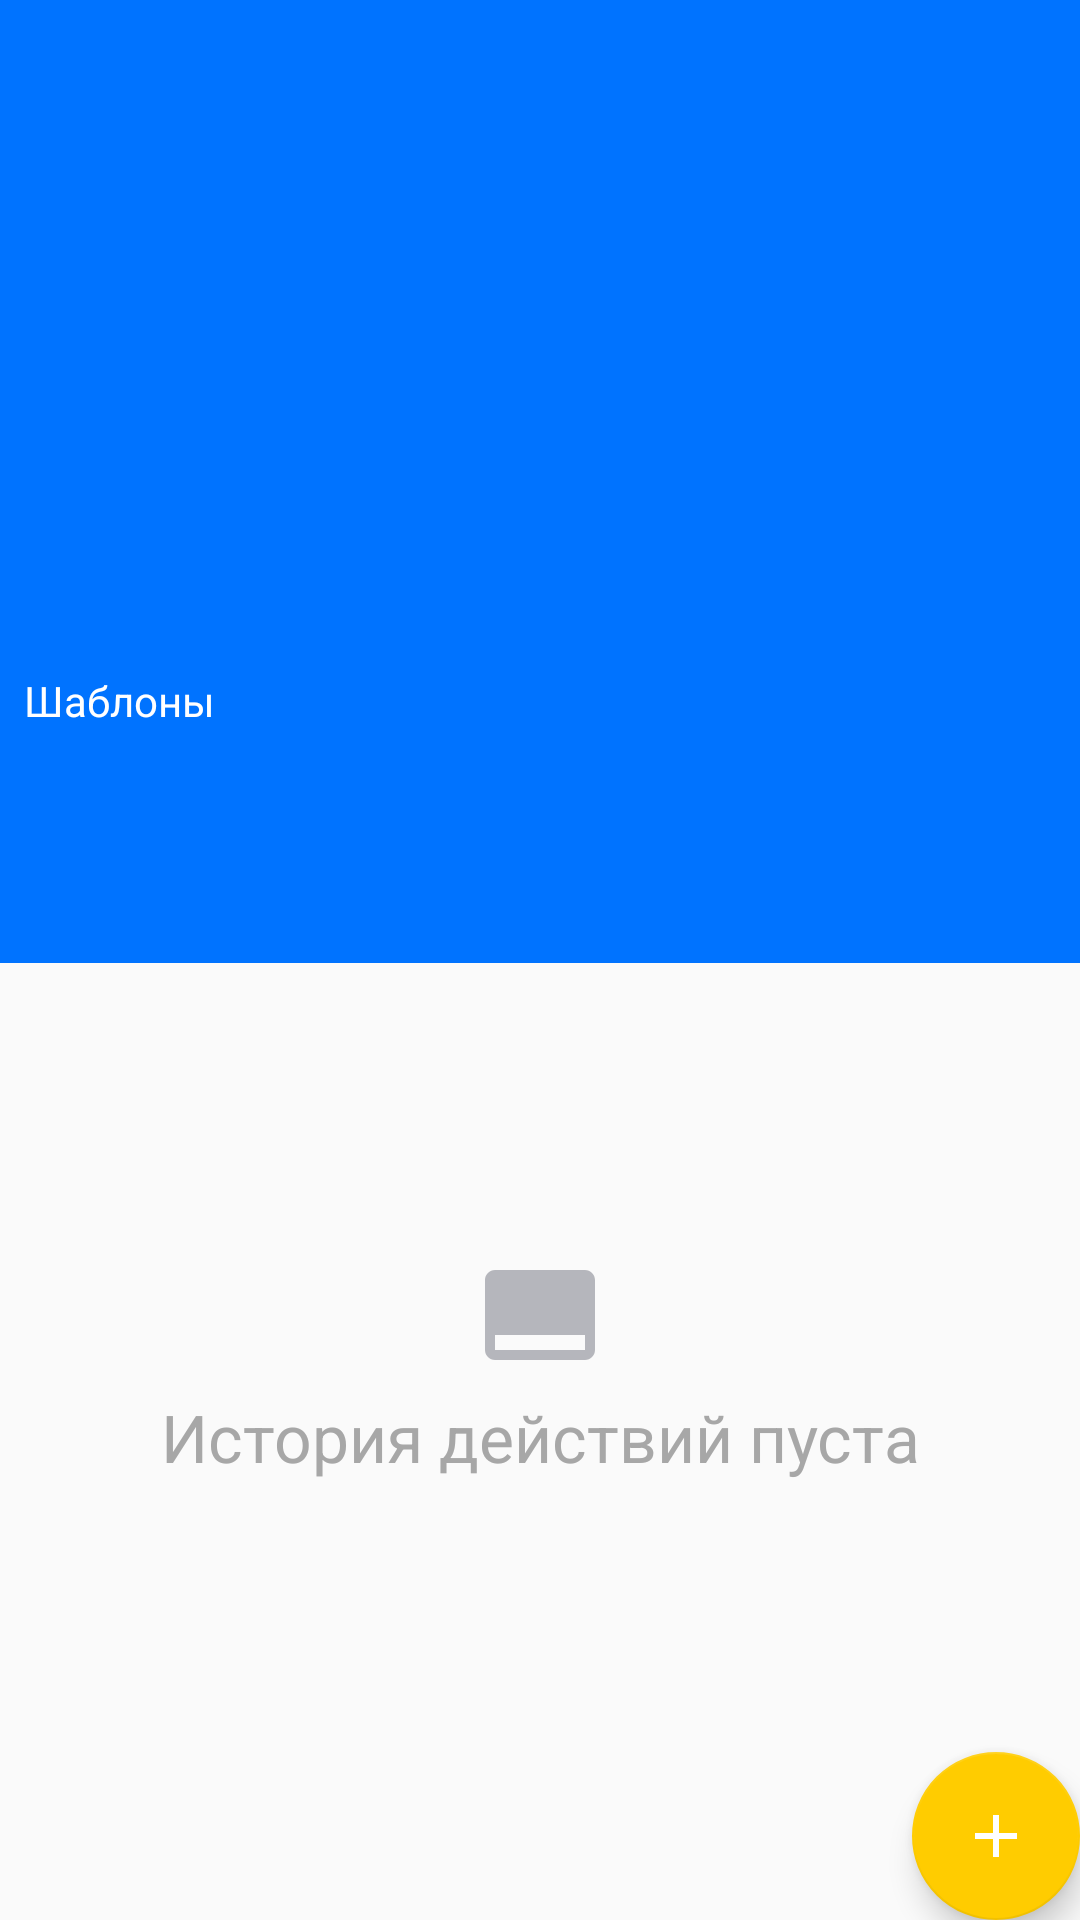

The Android layout XML behind this screen, and the referenced resources:
<!-- AndroidManifest.xml: application theme AppTheme -->
<!-- res/layout/fragment_home.xml -->
<?xml version="1.0" encoding="utf-8"?>
<android.support.constraint.ConstraintLayout xmlns:android="http://schemas.android.com/apk/res/android"
    xmlns:app="http://schemas.android.com/apk/res-auto"
    xmlns:tools="http://schemas.android.com/tools"
    android:layout_width="match_parent"
    android:layout_height="match_parent">

    <android.support.design.widget.AppBarLayout
        android:id="@+id/home_appbar_layout"
        android:layout_width="match_parent"
        android:layout_height="wrap_content"
        android:fitsSystemWindows="true"
        android:theme="@style/AppTheme"
        app:layout_constraintBottom_toTopOf="@+id/actionFrame"
        app:layout_constraintTop_toTopOf="parent">

        <android.support.v7.widget.Toolbar xmlns:android="http://schemas.android.com/apk/res/android"
            xmlns:app="http://schemas.android.com/apk/res-auto"
            android:id="@+id/home_toolbar"
            android:layout_width="match_parent"
            android:layout_height="wrap_content"
            android:theme="@style/Theme.AppCompat.Light.DarkActionBar"
            app:title=""
            app:titleTextColor="@color/white">

        </android.support.v7.widget.Toolbar>

        <android.support.constraint.ConstraintLayout
            android:layout_width="match_parent"
            android:layout_height="wrap_content">

            <android.support.v4.view.ViewPager
                android:id="@+id/accounts_viewpager"
                android:layout_width="match_parent"
                android:layout_height="140dp" />

            <android.support.design.widget.TabLayout
                android:id="@+id/accounts_tabDots"
                android:layout_width="match_parent"
                android:layout_height="20dp"
                android:layout_alignParentBottom="true"
                app:layout_constraintTop_toBottomOf="@+id/accounts_viewpager"
                app:tabBackground="@drawable/tab_selector"
                app:tabGravity="center"
                app:tabIndicatorHeight="0dp"
                tools:layout_editor_absoluteX="16dp" />

            <android.support.v7.widget.RecyclerView
                android:id="@+id/patterns_rv"
                android:layout_width="0dp"
                android:layout_height="70dp"
                android:layout_marginEnd="8dp"
                android:layout_marginStart="8dp"
                android:layout_marginTop="8dp"
                app:layout_constraintEnd_toEndOf="parent"
                app:layout_constraintHorizontal_bias="0.0"
                app:layout_constraintStart_toStartOf="parent"
                app:layout_constraintTop_toBottomOf="@+id/textView" />

            <TextView
                android:id="@+id/textView"
                android:layout_width="wrap_content"
                android:layout_height="0dp"
                android:layout_marginStart="8dp"
                android:layout_marginTop="8dp"
                android:text="@string/patterns"
                android:textColor="@color/pattern_text_color"
                app:layout_constraintStart_toStartOf="parent"
                app:layout_constraintTop_toBottomOf="@+id/accounts_tabDots"
                tools:text="@string/patterns" />

        </android.support.constraint.ConstraintLayout>

    </android.support.design.widget.AppBarLayout>

    <FrameLayout
        android:id="@+id/actionFrame"
        android:layout_width="match_parent"
        android:layout_height="0dp"
        android:layout_alignParentStart="true"
        android:layout_alignParentTop="true"
        app:layout_constraintBottom_toBottomOf="parent"
        app:layout_constraintTop_toBottomOf="@+id/home_appbar_layout">

        <android.support.v7.widget.RecyclerView
            android:id="@+id/operation_rv"
            android:layout_width="match_parent"
            android:layout_height="match_parent" />
    </FrameLayout>

    <LinearLayout
        android:id="@+id/lbl_empty_operation_history"
        android:layout_width="wrap_content"
        android:layout_height="wrap_content"
        android:elevation="-1dp"
        android:gravity="center_horizontal"
        android:orientation="vertical"
        app:layout_constraintBottom_toBottomOf="parent"
        app:layout_constraintEnd_toEndOf="parent"
        app:layout_constraintStart_toStartOf="parent"
        app:layout_constraintTop_toBottomOf="@+id/home_appbar_layout"
        app:layout_constraintVertical_bias="0.4">

        <ImageView
            android:layout_width="wrap_content"
            android:layout_height="wrap_content"
            android:src="@drawable/ic_call_to_action_gray_40dp"
            tools:ignore="contentDescription" />

        <TextView
            android:layout_width="wrap_content"
            android:layout_height="wrap_content"
            android:layout_marginTop="6dp"
            android:gravity="center_horizontal"
            android:paddingLeft="50dp"
            android:paddingRight="50dp"
            android:text="@string/lbl_empty_operation_history"
            android:textColor="@color/colorGray"
            android:textSize="22sp" />

    </LinearLayout>


    <android.support.design.widget.FloatingActionButton
        android:id="@+id/fab_new_action"
        android:layout_width="wrap_content"
        android:layout_height="wrap_content"
        android:layout_margin="@dimen/fab_margin"
        android:src="@drawable/ic_add_white_32dp"
        app:fabSize="normal"
        app:layout_constraintBottom_toBottomOf="parent"
        app:layout_constraintEnd_toEndOf="parent" />

</android.support.constraint.ConstraintLayout>
<!-- resources referenced by this layout -->
<resources>
  <color name="colorGray">#A7A7A7</color>
  <color name="pattern_text_color">#ffffff</color>
  <!-- drawable ic_add_white_32dp (drawable) -->
  <vector xmlns:android="http://schemas.android.com/apk/res/android"
      android:width="32dp"
      android:height="32dp"
      android:tint="#FFFFFF"
      android:viewportHeight="24.0"
      android:viewportWidth="24.0">
      <path
          android:fillColor="#FF000000"
          android:pathData="M19,13h-6v6h-2v-6H5v-2h6V5h2v6h6v2z" />
  </vector>
  <!-- drawable ic_call_to_action_gray_40dp (drawable) -->
  <vector xmlns:android="http://schemas.android.com/apk/res/android"
      android:width="40dp"
      android:height="40dp"
      android:tint="#B5B6BC"
      android:viewportHeight="24.0"
      android:viewportWidth="24.0">
      <path
          android:fillColor="@color/colorGray"
          android:pathData="M21,3L3,3c-1.1,0 -2,0.9 -2,2v14c0,1.1 0.9,2 2,2h18c1.1,0 2,-0.9 2,-2L23,5c0,-1.1 -0.9,-2 -2,-2zM21,19L3,19v-3h18v3z" />
  </vector>
  <string name="lbl_empty_operation_history">История действий пуста</string>
  <string name="patterns">Шаблоны</string>
  <style name="AppTheme" parent="Theme.AppCompat.Light.NoActionBar">
          <item name="colorPrimary">@color/colorPrimary</item>
          <item name="colorPrimaryDark">@color/colorPrimaryDark</item>
          <item name="colorAccent">@color/colorAccent</item>
          <item name="preferenceTheme">@style/PreferenceThemeOverlay</item>
  
      </style>
  <color name="colorPrimary">#0073FF</color>
  <color name="colorPrimaryDark">#0073FF</color>
  <color name="colorAccent">#ffcc00</color>
  <!-- not gathered from this repository: default colours our renderer supplied (Android Studio template values) -->
  <color name="white">#FFFFFFFF</color>
</resources>
